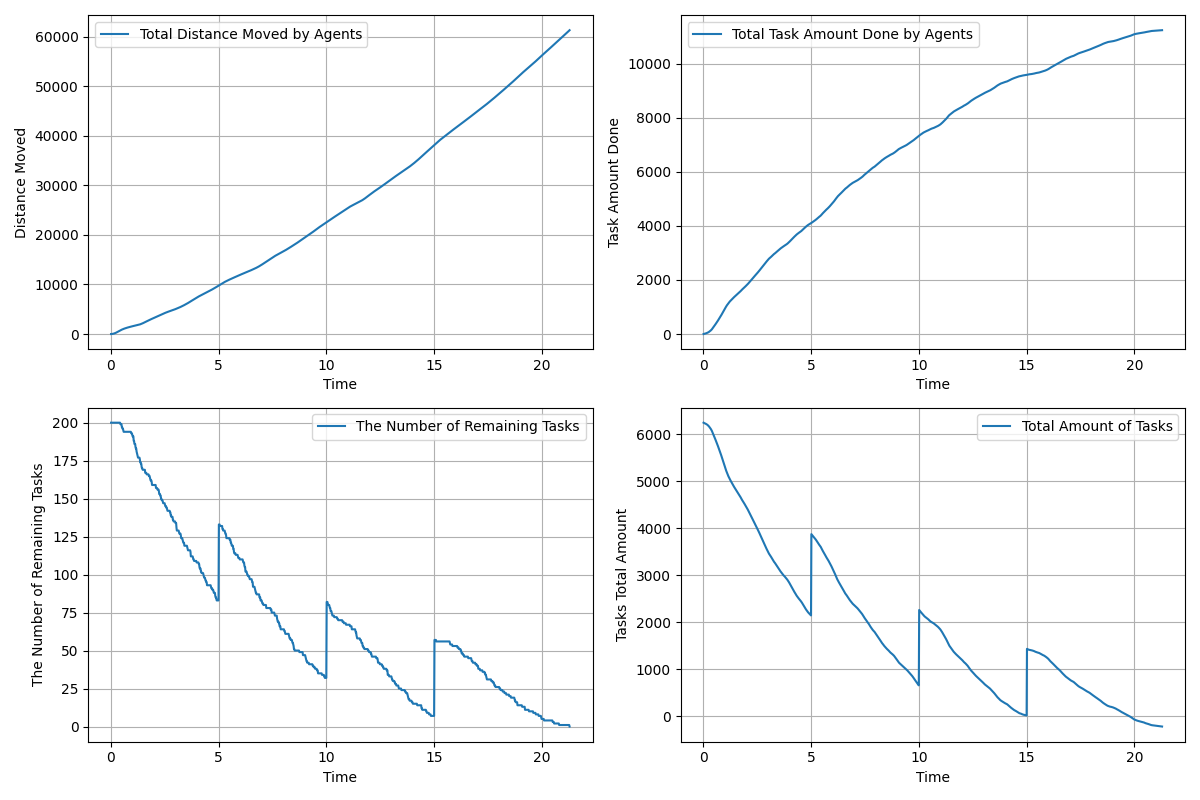

Values plotted in this chart, from the file beside it:
time, agents_total_distance_moved, agents_total_task_amount_done, remaining_tasks, tasks_total_amount_left
0.01667, 3.0, 0.0, 200, 6249
0.03333, 6.641, 5.0, 200, 6244
0.05, 12.92, 9.0, 200, 6240
0.06667, 21.64, 12.0, 200, 6237
0.08333, 32.79, 15.0, 200, 6234
0.1, 46.41, 19.0, 200, 6230
0.1167, 62.52, 23.0, 200, 6226
0.1333, 80.97, 27.0, 200, 6222
0.15, 101.8, 32.0, 200, 6217
0.1667, 124.9, 37.0, 200, 6212
0.1833, 150.4, 42.0, 200, 6207
0.2, 178.2, 48.0, 200, 6201
0.2167, 208.2, 55.0, 200, 6194
0.2333, 240.3, 62.0, 200, 6187
0.25, 274.4, 70.0, 200, 6179
0.2667, 310.4, 79.0, 200, 6170
0.2833, 348, 89.0, 200, 6160
0.3, 386.8, 99.0, 200, 6150
0.3167, 426.7, 110.0, 200, 6139
0.3333, 467.1, 121.0, 200, 6128
0.35, 508.1, 132.0, 200, 6117
0.3667, 549.2, 145.0, 200, 6104
0.3833, 590.2, 158.0, 200, 6091
0.4, 630.8, 173.0, 200, 6076
0.4167, 671.1, 191.0, 200, 6058
0.4333, 710.8, 209.0, 200, 6040
0.45, 749.8, 227.0, 199, 6022
0.4667, 787.7, 245.0, 199, 6004
0.4833, 824.4, 265.0, 199, 5984
0.5, 859.6, 285.0, 199, 5964
0.5167, 893.6, 304.0, 197, 5945
0.5333, 926.5, 321.0, 197, 5928
0.55, 958.3, 340.0, 196, 5909
0.5667, 988.9, 359.0, 196, 5890
0.5833, 1018, 378.0, 195, 5871
0.6, 1047, 398.0, 194, 5851
0.6167, 1074, 417.0, 194, 5832
0.6333, 1101, 437.0, 194, 5812
0.65, 1127, 457.0, 194, 5792
0.6667, 1152, 477.0, 194, 5772
0.6833, 1176, 498.0, 194, 5751
0.7, 1200, 519.0, 194, 5730
0.7167, 1224, 541.0, 194, 5708
0.7333, 1246, 563.0, 194, 5686
0.75, 1269, 585.0, 194, 5664
0.7667, 1291, 606.0, 194, 5643
0.7833, 1313, 627.0, 194, 5622
0.8, 1334, 648.0, 194, 5601
0.8167, 1355, 670.0, 194, 5579
0.8333, 1376, 692.0, 194, 5557
0.85, 1396, 715.0, 194, 5534
0.8667, 1416, 738.0, 194, 5511
0.8833, 1436, 760.0, 194, 5489
0.9, 1455, 782.0, 194, 5467
0.9167, 1473, 807.0, 194, 5442
0.9333, 1492, 831.0, 194, 5418
0.95, 1510, 856.0, 193, 5393
0.9667, 1527, 880.0, 193, 5369
0.9833, 1545, 904.0, 193, 5345
1, 1562, 928.0, 192, 5321
... 1,217 more rows
